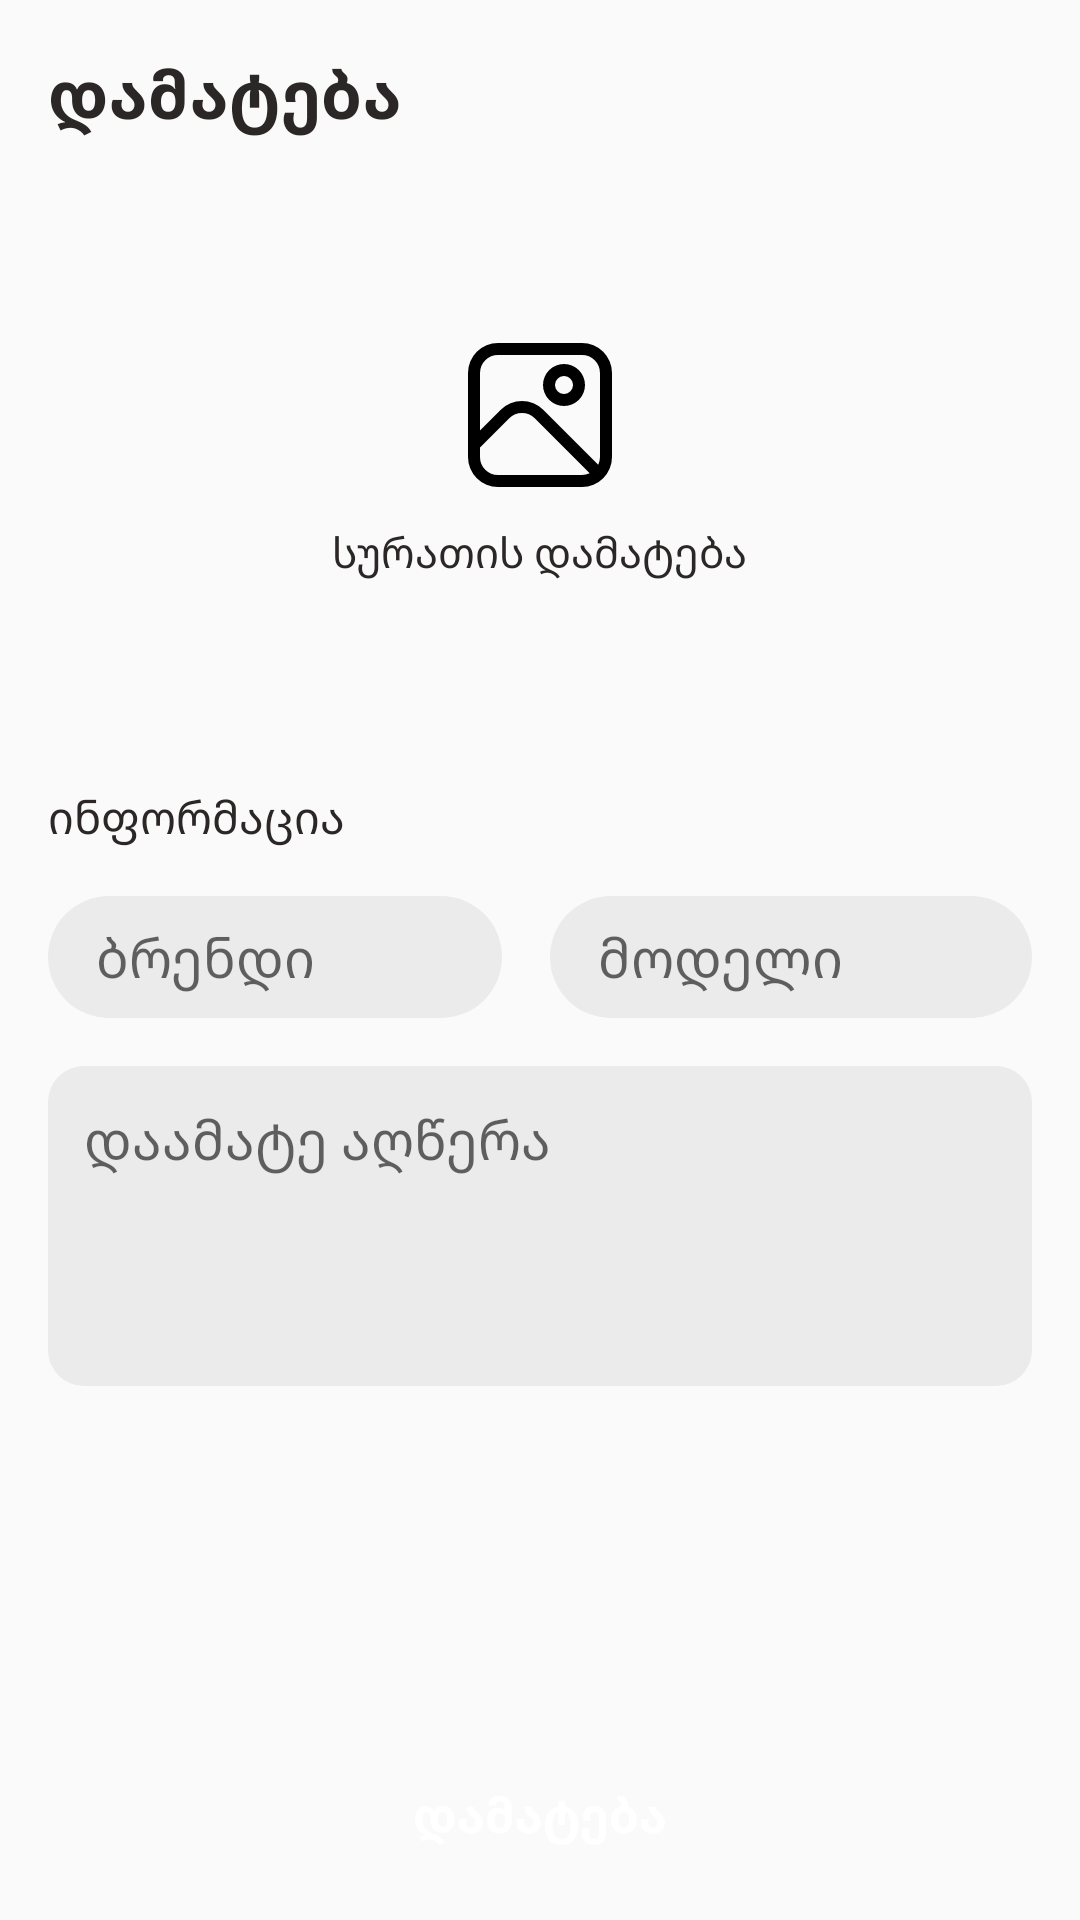

Layout XML and referenced resources for this Android screen:
<!-- AndroidManifest.xml: application theme Theme.BTUFinal -->
<!-- res/layout/fragment_add_car.xml -->
<?xml version="1.0" encoding="utf-8"?>
<androidx.constraintlayout.widget.ConstraintLayout xmlns:android="http://schemas.android.com/apk/res/android"
    xmlns:app="http://schemas.android.com/apk/res-auto"
    android:layout_width="match_parent"
    android:layout_height="match_parent">

    <androidx.core.widget.NestedScrollView
        android:layout_width="match_parent"
        android:layout_height="match_parent">

        <androidx.constraintlayout.widget.ConstraintLayout
            android:layout_width="match_parent"
            android:layout_height="wrap_content">

            <TextView
                android:id="@+id/add_text_view"
                android:layout_width="wrap_content"
                android:layout_height="wrap_content"
                android:layout_margin="16dp"
                android:text="დამატება"
                android:textAppearance="@style/TextAppearance.MaterialComponents.Headline6"
                android:textColor="@color/black"
                android:textSize="22sp"
                android:textStyle="bold"
                app:layout_constraintStart_toStartOf="parent"
                app:layout_constraintTop_toTopOf="parent" />

            <androidx.appcompat.widget.LinearLayoutCompat
                android:id="@+id/add_card_view"
                android:layout_width="match_parent"
                android:layout_height="wrap_content"
                android:layout_marginHorizontal="16dp"
                android:layout_marginTop="24dp"
                android:background="@drawable/shape_rounded_rectangle"
                android:backgroundTint="#EBEBEB"
                android:gravity="center"
                android:orientation="vertical"
                android:stateListAnimator="@null"
                app:layout_constraintEnd_toEndOf="parent"
                app:layout_constraintStart_toStartOf="parent"
                app:layout_constraintTop_toBottomOf="@id/add_text_view">

                <ImageView
                    android:id="@+id/ivImage"
                    android:layout_width="48dp"
                    android:layout_height="48dp"
                    android:layout_marginTop="44dp"
                    android:layout_gravity="center"
                    android:visibility="visible"
                    android:src="@drawable/ic_picture" />

                <TextView
                    android:id="@+id/tvAddImage"
                    android:layout_width="wrap_content"
                    android:layout_height="wrap_content"
                    android:layout_marginTop="12dp"
                    android:text="სურათის დამატება"
                    android:layout_marginBottom="44dp"
                    android:visibility="visible"
                    android:textColor="@color/black" />

                <com.makeramen.roundedimageview.RoundedImageView
                    android:id="@+id/ivPicture"
                    android:layout_width="match_parent"
                    android:layout_height="200dp"
                    android:scaleType="centerCrop"
                    android:src="@color/teal_200"
                    android:visibility="gone"
                    app:layout_constraintEnd_toEndOf="parent"
                    app:layout_constraintStart_toStartOf="parent"
                    app:layout_constraintTop_toBottomOf="@id/add_text_view"
                    app:riv_corner_radius="12dp" />

            </androidx.appcompat.widget.LinearLayoutCompat>



            <TextView
                android:id="@+id/tvName"
                android:layout_width="wrap_content"
                android:layout_height="wrap_content"
                android:layout_marginStart="16dp"
                android:layout_marginTop="24dp"
                android:text="ინფორმაცია"
                android:textColor="@color/black"
                android:textSize="15sp"
                app:layout_constraintStart_toStartOf="parent"
                app:layout_constraintTop_toBottomOf="@+id/add_card_view" />

            <androidx.appcompat.widget.LinearLayoutCompat
                android:id="@+id/linearLayoutCompat"
                android:layout_width="match_parent"
                android:layout_height="wrap_content"
                android:layout_margin="16dp"
                android:weightSum="2"
                app:layout_constraintEnd_toEndOf="parent"
                app:layout_constraintStart_toStartOf="parent"
                app:layout_constraintTop_toBottomOf="@+id/tvName">

                <EditText
                    android:id="@+id/etBrand"
                    android:layout_width="wrap_content"
                    android:layout_height="wrap_content"
                    android:layout_marginEnd="8dp"
                    android:layout_weight="1"
                    android:background="@drawable/edit_text_bg"
                    android:hint="ბრენდი"
                    android:paddingHorizontal="16dp"
                    android:paddingVertical="8dp" />

                <EditText
                    android:id="@+id/etModel"
                    android:layout_width="wrap_content"
                    android:layout_height="wrap_content"
                    android:layout_marginStart="8dp"
                    android:layout_weight="1"
                    android:background="@drawable/edit_text_bg"
                    android:hint="მოდელი"
                    android:paddingHorizontal="16dp"
                    android:paddingVertical="8dp" />
            </androidx.appcompat.widget.LinearLayoutCompat>

            <EditText
                android:id="@+id/etDescription"
                android:layout_width="match_parent"
                android:layout_height="wrap_content"
                android:layout_margin="16dp"
                android:background="@drawable/edit_text_description_bg"
                android:hint="დაამატე აღწერა"
                android:paddingHorizontal="12dp"
                android:paddingTop="12dp"
                android:paddingBottom="70dp"
                app:layout_constraintEnd_toEndOf="parent"
                app:layout_constraintStart_toStartOf="parent"
                app:layout_constraintTop_toBottomOf="@+id/linearLayoutCompat" />

        </androidx.constraintlayout.widget.ConstraintLayout>
    </androidx.core.widget.NestedScrollView>

    <Button
        android:id="@+id/btnAdd"
        android:layout_width="match_parent"
        android:layout_height="wrap_content"
        android:layout_marginHorizontal="16dp"
        android:layout_marginBottom="8dp"
        android:background="@drawable/shape_rounded_rectangle"
        android:text="დამატება"
        android:textColor="@color/white"
        android:backgroundTint="@color/yellow_main"
        android:textStyle="bold"
        android:elevation="0dp"
        android:paddingVertical="16dp"
        android:stateListAnimator="@null"
        android:textAllCaps="false"
        android:textSize="16sp"
        app:layout_constraintBottom_toBottomOf="parent"
        app:layout_constraintEnd_toEndOf="parent"
        app:layout_constraintStart_toStartOf="parent"
        app:layout_constraintVertical_bias="0.9" />
</androidx.constraintlayout.widget.ConstraintLayout>
<!-- resources referenced by this layout -->
<resources>
  <color name="black">#2C2727</color>
  <color name="teal_200">#FF03DAC5</color>
  <color name="white">#FFFFFFFF</color>
  <color name="yellow_main">#FFCD4D</color>
  <!-- drawable edit_text_bg (drawable) -->
  <?xml version="1.0" encoding="utf-8"?>
  <selector xmlns:android="http://schemas.android.com/apk/res/android">
  
      <item android:state_focused="true">
          <shape android:shape="rectangle">
              <corners android:radius="100dp"/>
              <solid android:color="#EBEBEB" />
              <stroke android:width="3dp" android:color="@color/yellow_main" />
          </shape>
      </item>
  
      <item android:state_focused="false">
          <shape android:shape="rectangle">
              <corners android:radius="100dp" />
              <solid android:color="#EBEBEB" />
          </shape>
      </item>
  </selector>
  <!-- drawable edit_text_description_bg (drawable) -->
  <?xml version="1.0" encoding="utf-8"?>
  <selector xmlns:android="http://schemas.android.com/apk/res/android">
  
      <item android:state_focused="true">
          <shape android:shape="rectangle">
              <corners android:radius="12dp"/>
              <solid android:color="#EBEBEB" />
              <stroke android:width="3dp" android:color="@color/yellow_main" />
          </shape>
      </item>
  
      <item android:state_focused="false">
          <shape android:shape="rectangle">
              <corners android:radius="12dp" />
              <solid android:color="#EBEBEB" />
          </shape>
      </item>
  </selector>
  <!-- drawable ic_picture (drawable) -->
  <vector xmlns:android="http://schemas.android.com/apk/res/android"
      android:width="80dp"
      android:height="80dp"
      android:viewportWidth="24"
      android:viewportHeight="24">
    <path
        android:fillColor="#FF000000"
        android:pathData="M19,0H5A5.006,5.006 0,0 0,0 5V19a5.006,5.006 0,0 0,5 5H19a5.006,5.006 0,0 0,5 -5V5A5.006,5.006 0,0 0,19 0ZM5,2H19a3,3 0,0 1,3 3V19a2.951,2.951 0,0 1,-0.3 1.285l-9.163,-9.163a5,5 0,0 0,-7.072 0L2,14.586V5A3,3 0,0 1,5 2ZM5,22a3,3 0,0 1,-3 -3V17.414l4.878,-4.878a3,3 0,0 1,4.244 0L20.285,21.7A2.951,2.951 0,0 1,19 22Z"/>
    <path
        android:fillColor="#FF000000"
        android:pathData="M16,10.5A3.5,3.5 0,1 0,12.5 7,3.5 3.5,0 0,0 16,10.5ZM16,5.5A1.5,1.5 0,1 1,14.5 7,1.5 1.5,0 0,1 16,5.5Z"/>
  </vector>
  <style name="Theme.BTUFinal" parent="Theme.AppCompat.Light.NoActionBar">
          
          <item name="colorPrimary">@color/yellow_main</item>
          <item name="colorPrimaryVariant">@color/yellow_main</item>
          <item name="colorOnPrimary">@color/white</item>
          
          <item name="colorSecondary">@color/teal_200</item>
          <item name="colorSecondaryVariant">@color/teal_700</item>
          <item name="colorOnSecondary">@color/black</item>
          
          <item name="android:statusBarColor" tools:targetApi="l">?attr/colorPrimaryVariant</item>
          
      </style>
  <color name="teal_700">#FF018786</color>
</resources>
